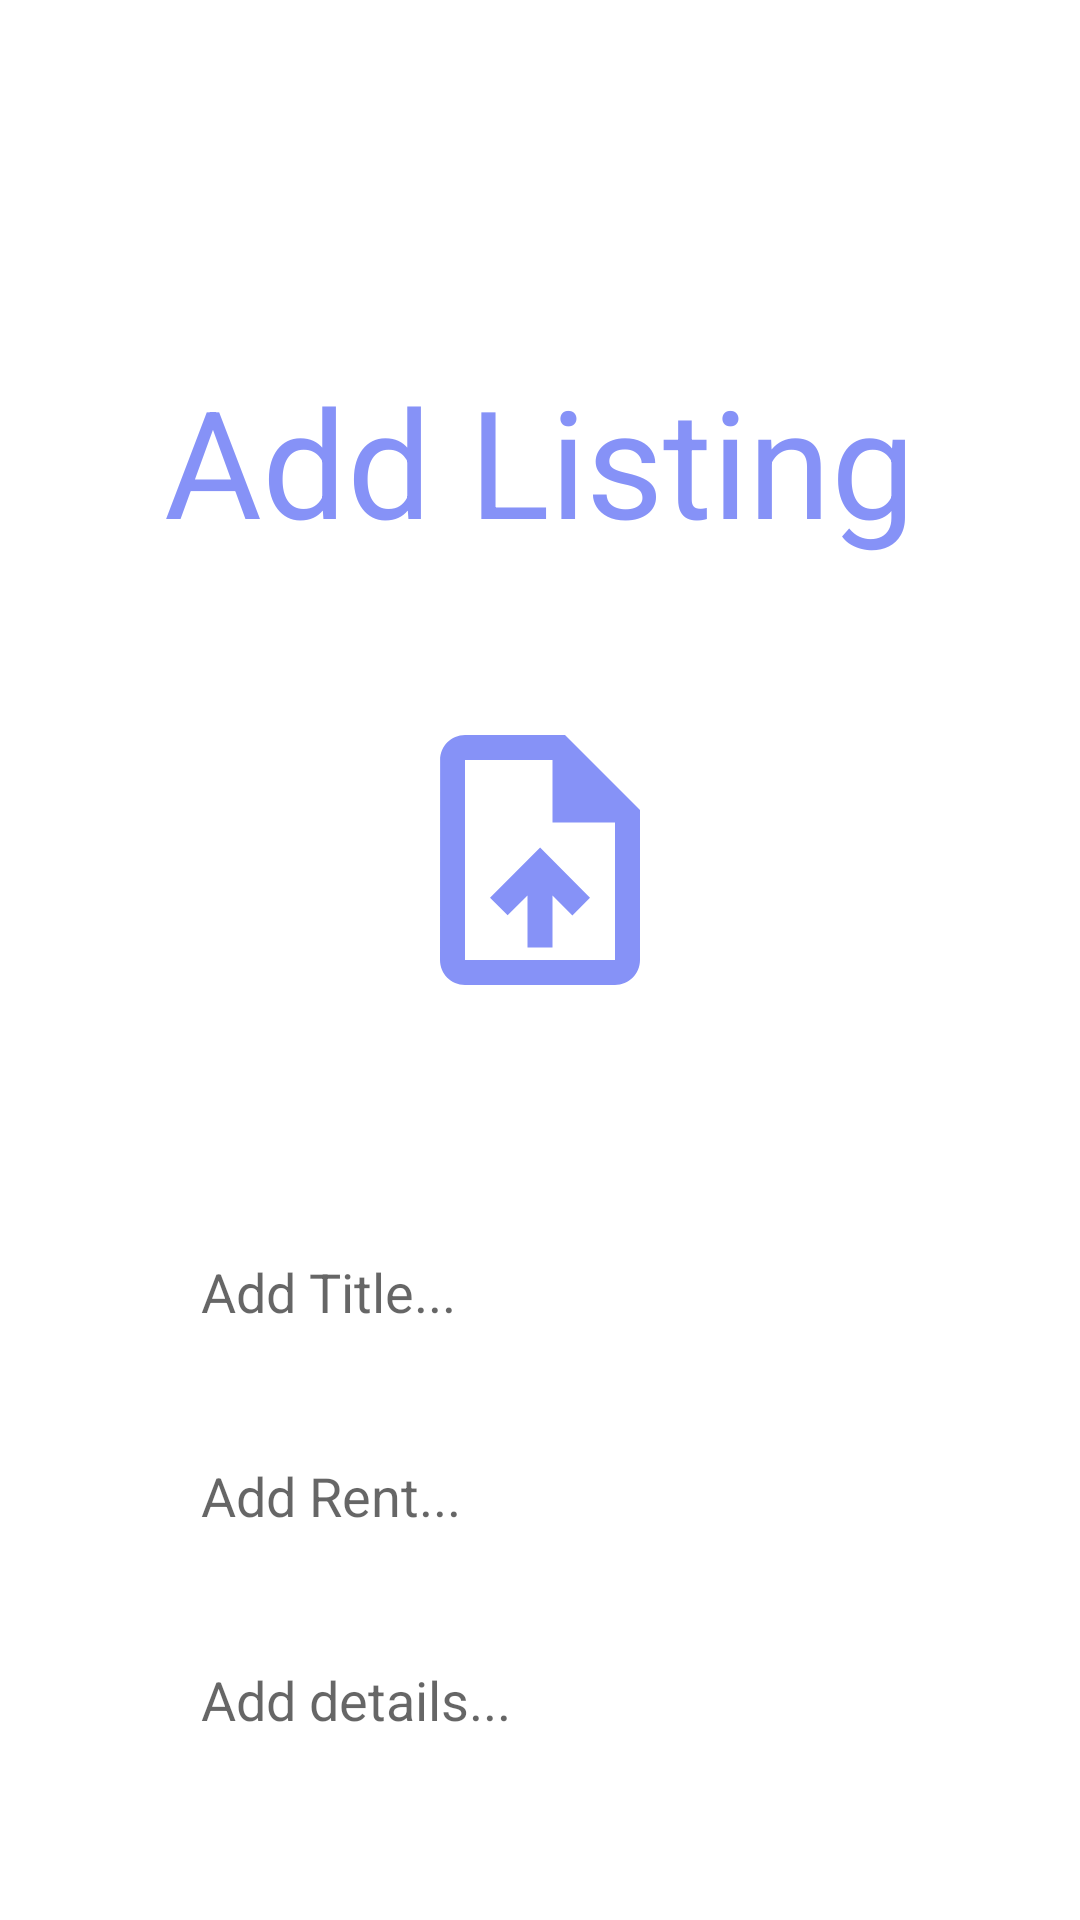

This screen was rendered from an Android layout file. Write that file and the resources it references.
<!-- AndroidManifest.xml: application theme Theme.ProjectManagementSystem -->
<!-- res/layout/activity_upload_listing.xml -->
<?xml version="1.0" encoding="utf-8"?>
    <LinearLayout
        xmlns:android="http://schemas.android.com/apk/res/android"
        xmlns:app="http://schemas.android.com/apk/res-auto"
        xmlns:tools="http://schemas.android.com/tools"
        android:layout_width="match_parent"
        android:layout_height="match_parent"
        tools:context=".uploadListing">

        <LinearLayout
            android:layout_width="match_parent"
            android:layout_height="wrap_content"
            android:orientation="vertical"
            android:background="@drawable/lavender_border"
            android:padding="20dp"
            android:layout_marginStart="15dp"
            android:layout_marginEnd="15dp"
            android:layout_marginTop="100dp">


            <TextView
                android:layout_width="wrap_content"
                android:layout_height="wrap_content"
                android:text="Add Listing"
                android:textSize="50sp"
                android:textColor="@color/lavender"
                android:layout_gravity="center"
                />

            <ImageView
                android:layout_width="100dp"
                android:layout_height="100dp"
                android:src="@drawable/baseline_upload_file_24"
                android:id="@+id/uploadImage"
                android:layout_gravity="center"
                android:layout_marginTop="50dp"
                android:scaleType="fitXY"/>

            <ProgressBar
                android:layout_width="wrap_content"
                android:layout_height="wrap_content"
                android:id="@+id/progressBar"
                android:layout_gravity="center"
                android:indeterminateTint="@color/lavender"
                android:visibility="invisible"/>
            <LinearLayout
                android:layout_width="match_parent"
                android:layout_height="match_parent"
                android:orientation="vertical"
                android:padding="16dp"
                android:gravity="center_horizontal">

                <EditText
                    android:layout_width="match_parent"
                    android:layout_height="60dp"
                    android:id="@+id/title_listing"
                    android:background="@drawable/lavender_border"
                    android:padding="16dp"
                    android:hint="Add Title..."
                    android:layout_marginBottom="8dp"/>

                <EditText
                    android:layout_width="match_parent"
                    android:layout_height="60dp"
                    android:id="@+id/rent_listing"
                    android:background="@drawable/lavender_border"
                    android:padding="16dp"
                    android:hint="Add Rent..."
                    android:layout_marginBottom="8dp"/>

                <EditText
                    android:layout_width="match_parent"
                    android:layout_height="60dp"
                    android:id="@+id/details_listing"
                    android:background="@drawable/lavender_border"
                    android:padding="16dp"
                    android:hint="Add details..."
                    android:layout_marginBottom="16dp"/>

                <Button
                    android:layout_width="wrap_content"
                    android:layout_height="wrap_content"
                    android:id="@+id/uploadButton"
                    android:text="Upload"
                    android:backgroundTint="@color/lavender"
                    app:tint="@color/white"/>

            </LinearLayout>



        </LinearLayout>

    </LinearLayout>
<!-- resources referenced by this layout -->
<resources>
  <color name="lavender">#8692f7</color>
  <color name="white">#FFFFFFFF</color>
  <!-- drawable baseline_upload_file_24 (drawable) -->
  <vector xmlns:android="http://schemas.android.com/apk/res/android" android:height="24dp" android:tint="#8692F7" android:viewportHeight="24" android:viewportWidth="24" android:width="24dp">
        
      <path android:fillColor="@android:color/white" android:pathData="M14,2L6,2c-1.1,0 -1.99,0.9 -1.99,2L4,20c0,1.1 0.89,2 1.99,2L18,22c1.1,0 2,-0.9 2,-2L20,8l-6,-6zM18,20L6,20L6,4h7v5h5v11zM8,15.01l1.41,1.41L11,14.84L11,19h2v-4.16l1.59,1.59L16,15.01 12.01,11z"/>
      
  </vector>
  <style name="Theme.ProjectManagementSystem" parent="Theme.MaterialComponents.DayNight.NoActionBar">
          
          <item name="colorPrimary">@color/lavender</item>
          <item name="colorPrimaryVariant">@color/lavender</item>
          <item name="colorOnPrimary">@color/white</item>
          
          <item name="colorSecondary">@color/teal_200</item>
          <item name="colorSecondaryVariant">@color/teal_700</item>
          <item name="colorOnSecondary">@color/black</item>
          
          <item name="android:statusBarColor">?attr/colorPrimaryVariant</item>
          
      </style>
  <color name="teal_200">#FF03DAC5</color>
  <color name="teal_700">#FF018786</color>
  <color name="black">#FF000000</color>
</resources>
